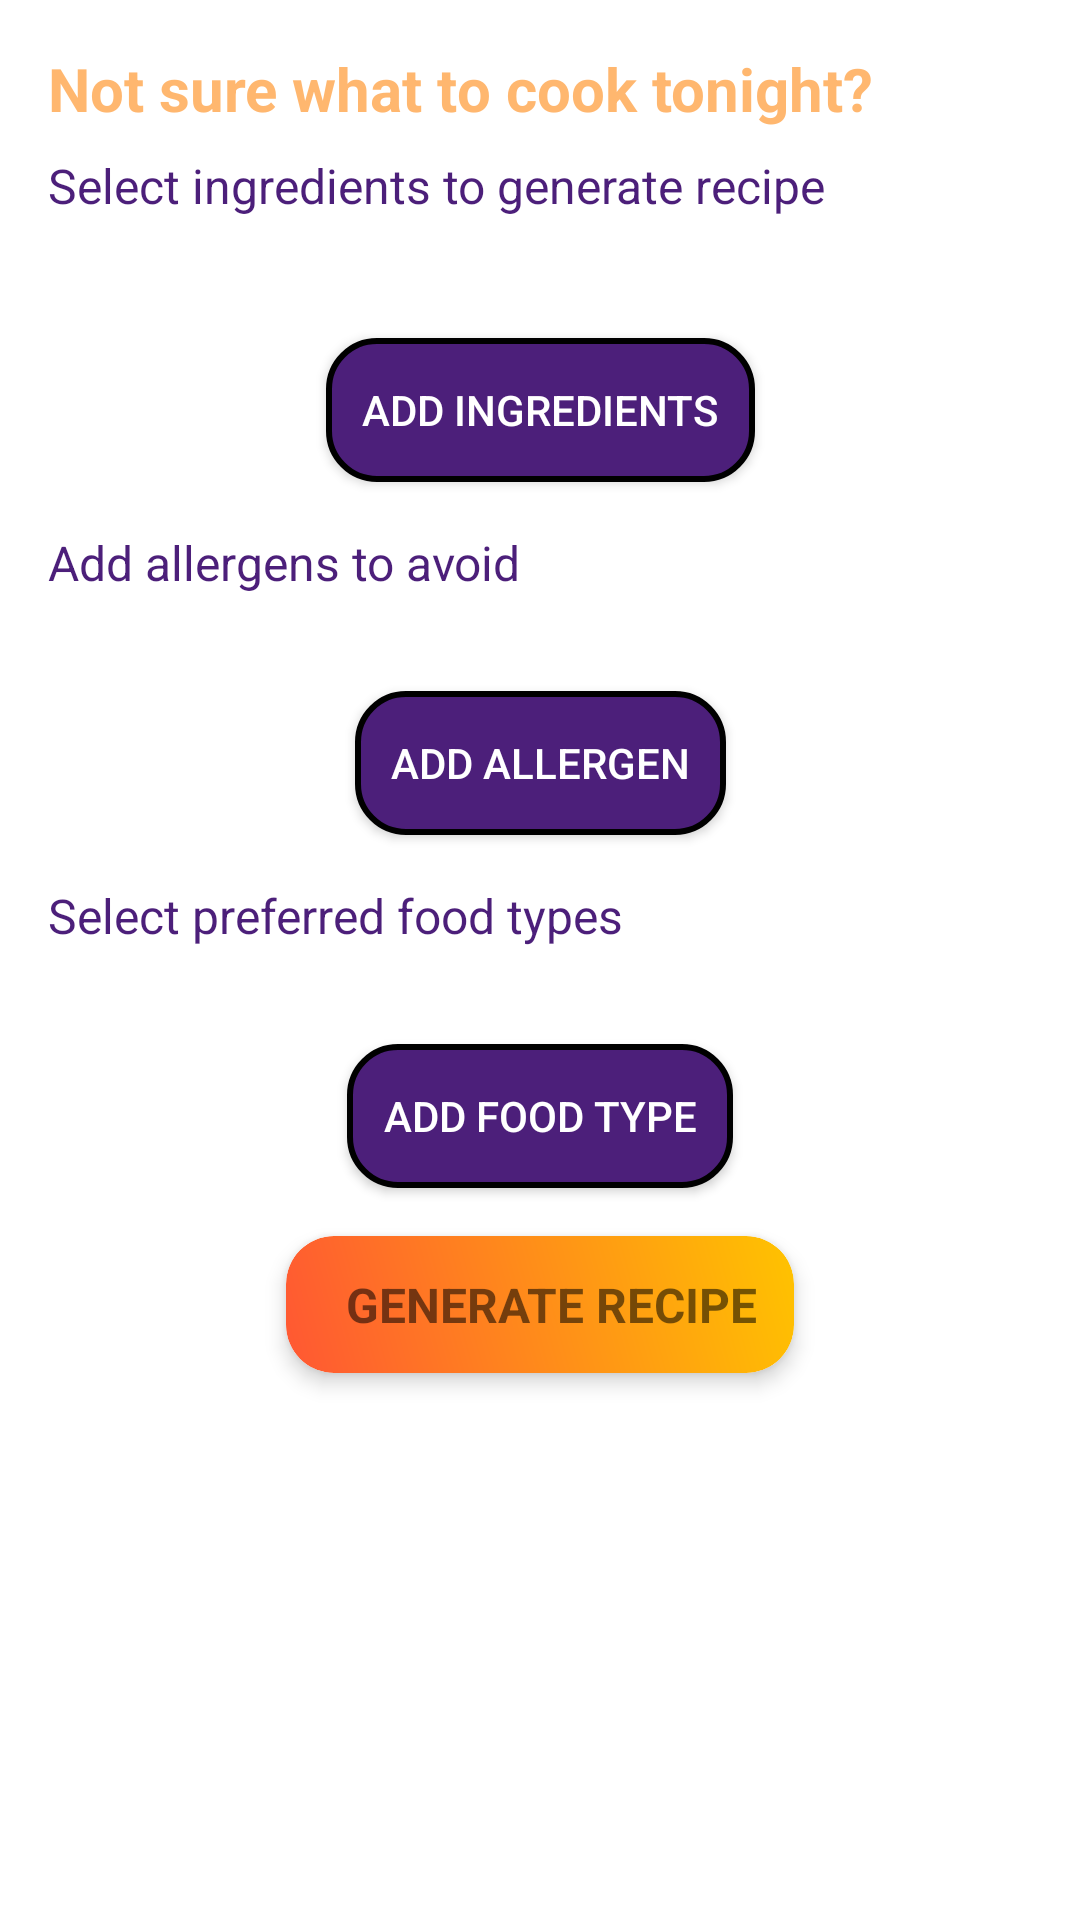

Here is an Android app screen rendered from its layout file. Give the layout XML and the strings, colors and styles it references.
<!-- AndroidManifest.xml: application theme Theme.XBazir -->
<!-- res/layout/fragment_recipe_recommender_landing.xml -->
<?xml version="1.0" encoding="utf-8"?>
<ScrollView
    xmlns:android="http://schemas.android.com/apk/res/android"
    android:layout_width="match_parent"
    android:layout_height="match_parent"
    android:fillViewport="true">

    <androidx.constraintlayout.widget.ConstraintLayout
        xmlns:app="http://schemas.android.com/apk/res-auto"
        android:id="@+id/constraint_layout"
        android:layout_width="match_parent"
        android:layout_height="match_parent"
        android:padding="16dp">

        
        <TextView
            android:id="@+id/text_title"
            android:layout_width="wrap_content"
            android:layout_height="wrap_content"
            android:text="Not sure what to cook tonight?"
            android:textSize="20sp"
            android:textColor="@color/c2"
            android:textStyle="bold"
            app:layout_constraintTop_toTopOf="parent"
            app:layout_constraintStart_toStartOf="parent" />

        
        <TextView
            android:id="@+id/text_question_1"
            android:layout_width="wrap_content"
            android:layout_height="wrap_content"
            android:text="Select ingredients to generate recipe"
            android:textSize="16sp"
            android:textColor="@color/c1"
            android:layout_marginTop="8dp"
            app:layout_constraintTop_toBottomOf="@id/text_title"
            app:layout_constraintStart_toStartOf="parent" />

        
        <androidx.constraintlayout.helper.widget.Flow
            android:id="@+id/flow_ingredients"
            android:layout_width="0dp"
            android:layout_height="wrap_content"
            android:layout_marginTop="16dp"
            android:background="@drawable/rounded_background"
            app:layout_constraintTop_toBottomOf="@id/text_question_1"
            app:layout_constraintStart_toStartOf="parent"
            app:layout_constraintEnd_toEndOf="parent"
            app:flow_wrapMode="chain"
            app:flow_horizontalGap="5dp"
            app:flow_verticalGap="5dp"
            app:flow_maxElementsWrap="3"
            />

        
        <Button
            android:id="@+id/button_add_ingredients"
            android:layout_width="wrap_content"
            android:layout_height="wrap_content"
            android:text="Add Ingredients"
            android:padding="12dp"
            android:foreground="?attr/selectableItemBackground"
            android:layout_marginTop="24dp"
            app:layout_constraintTop_toBottomOf="@id/flow_ingredients"
            app:layout_constraintStart_toStartOf="parent"
            app:layout_constraintEnd_toEndOf="parent"
            android:background="@drawable/rounded_button"
            android:textColor="@android:color/white"/>

        
        <TextView
            android:id="@+id/text_question_2"
            android:layout_width="wrap_content"
            android:layout_height="wrap_content"
            android:text="Add allergens to avoid"
            android:textSize="16sp"
            android:textColor="@color/c1"
            android:layout_marginTop="16dp"
            app:layout_constraintTop_toBottomOf="@id/button_add_ingredients"
            app:layout_constraintStart_toStartOf="parent" />

        
        <androidx.constraintlayout.helper.widget.Flow
            android:id="@+id/flow_allergens"
            android:layout_width="0dp"
            android:layout_height="wrap_content"
            android:layout_marginTop="16dp"
            android:background="@drawable/rounded_background"
            app:layout_constraintTop_toBottomOf="@id/text_question_2"
            app:layout_constraintStart_toStartOf="parent"
            app:layout_constraintEnd_toEndOf="parent"
            app:flow_wrapMode="chain"
            app:flow_horizontalGap="5dp"
            app:flow_verticalGap="5dp"
            app:flow_maxElementsWrap="3" />

        
        <Button
            android:id="@+id/button_add_allergen"
            android:layout_width="wrap_content"
            android:layout_height="wrap_content"
            android:text="Add Allergen"
            android:foreground="?attr/selectableItemBackground"
            android:padding="12dp"
            android:layout_marginTop="16dp"
            app:layout_constraintTop_toBottomOf="@id/flow_allergens"
            app:layout_constraintStart_toStartOf="parent"
            app:layout_constraintEnd_toEndOf="parent"
            android:background="@drawable/rounded_button"
            android:textColor="@android:color/white"/>

        
        <TextView
            android:id="@+id/text_question_3"
            android:layout_width="wrap_content"
            android:layout_height="wrap_content"
            android:text="Select preferred food types"
            android:textSize="16sp"
            android:textColor="@color/c1"
            android:layout_marginTop="16dp"
            app:layout_constraintTop_toBottomOf="@id/button_add_allergen"
            app:layout_constraintStart_toStartOf="parent" />

        
        <androidx.constraintlayout.helper.widget.Flow
            android:id="@+id/flow_food_types"
            android:layout_width="0dp"
            android:layout_height="wrap_content"
            android:layout_marginTop="16dp"
            android:background="@drawable/rounded_background"
            app:layout_constraintTop_toBottomOf="@id/text_question_3"
            app:layout_constraintStart_toStartOf="parent"
            app:layout_constraintEnd_toEndOf="parent"
            app:flow_wrapMode="chain"
            app:flow_horizontalGap="5dp"
            app:flow_verticalGap="5dp"
            app:flow_maxElementsWrap="3" />

        
        <Button
            android:id="@+id/button_add_food_type"
            android:layout_width="wrap_content"
            android:layout_height="wrap_content"
            android:text="Add Food Type"
            android:foreground="?attr/selectableItemBackground"
            android:padding="12dp"
            android:layout_marginTop="16dp"
            app:layout_constraintTop_toBottomOf="@id/flow_food_types"
            app:layout_constraintStart_toStartOf="parent"
            app:layout_constraintEnd_toEndOf="parent"
            android:background="@drawable/rounded_button"
            android:textColor="@android:color/white"
            />



        <com.google.android.material.card.MaterialCardView
            android:id="@+id/button_generate_recipe"
            android:layout_height="wrap_content"
            android:layout_width="wrap_content"
            android:layout_margin="16dp"
            app:cardCornerRadius="16dp"
            app:cardElevation="4dp"
            android:clickable="true"
            android:focusable="true"
            android:foreground="?attr/selectableItemBackground"
            app:layout_constraintTop_toBottomOf="@id/button_add_food_type"
            app:layout_constraintStart_toStartOf="parent"
            app:layout_constraintEnd_toEndOf="parent"
            android:layout_marginStart="16dp"
            android:layout_marginEnd="16dp"
            >

            <LinearLayout
                android:layout_width="match_parent"
                android:layout_height="wrap_content"
                android:orientation="horizontal"
                android:padding="12dp"
                android:gravity="center"
                android:background="@drawable/btn_gradient_1">

                <TextView
                    android:layout_width="wrap_content"
                    android:layout_height="wrap_content"
                    android:text="GENERATE RECIPE"
                    android:textSize="16sp"
                    android:textStyle="bold"
                    android:layout_marginStart="8dp" />
            </LinearLayout>
        </com.google.android.material.card.MaterialCardView>



    </androidx.constraintlayout.widget.ConstraintLayout>
</ScrollView>
<!-- resources referenced by this layout -->
<resources>
  <color name="c1">#4C1F7A</color>
  <color name="c2">#90FF8000</color>
  <!-- drawable btn_gradient_1 (drawable) -->
  <shape xmlns:android="http://schemas.android.com/apk/res/android">
      <gradient
          android:startColor="#FF5733"
          android:endColor="#FFC300"
          android:angle="45" />
      <corners android:radius="16dp" />
  </shape>
  <!-- drawable rounded_background (drawable) -->
  <?xml version="1.0" encoding="utf-8"?>
  <shape xmlns:android="http://schemas.android.com/apk/res/android"
      android:shape="rectangle">
  
      
      <corners
          android:radius="25dp" />
  
      
      <stroke
          android:width="0.9dp"
          android:color="@color/black" />
  
      
      <size
          android:height="40dp"
          android:width="40dp" />
  </shape>
  <!-- drawable rounded_button (drawable) -->
  <shape xmlns:android="http://schemas.android.com/apk/res/android">
      <solid android:color="@color/c1" /> 
      <corners android:radius="16dp" /> 
      <stroke android:width="2dp" />
  </shape>
  <style name="Theme.XBazir" parent="Theme.MaterialComponents.DayNight.DarkActionBar">
          
          <item name="colorPrimary">@color/purple_500</item>
          <item name="colorPrimaryVariant">@color/purple_700</item>
          <item name="colorOnPrimary">@color/white</item>
          
          <item name="colorSecondary">@color/teal_200</item>
          <item name="colorSecondaryVariant">@color/teal_700</item>
          <item name="colorOnSecondary">@color/black</item>
          
          <item name="android:statusBarColor">?attr/colorPrimaryVariant</item>
          
      </style>
  <color name="black">#FF000000</color>
  <color name="purple_500">#FF6200EE</color>
  <color name="purple_700">#FF3700B3</color>
  <color name="white">#FFFFFFFF</color>
  <color name="teal_200">#FF03DAC5</color>
  <color name="teal_700">#FF018786</color>
</resources>
